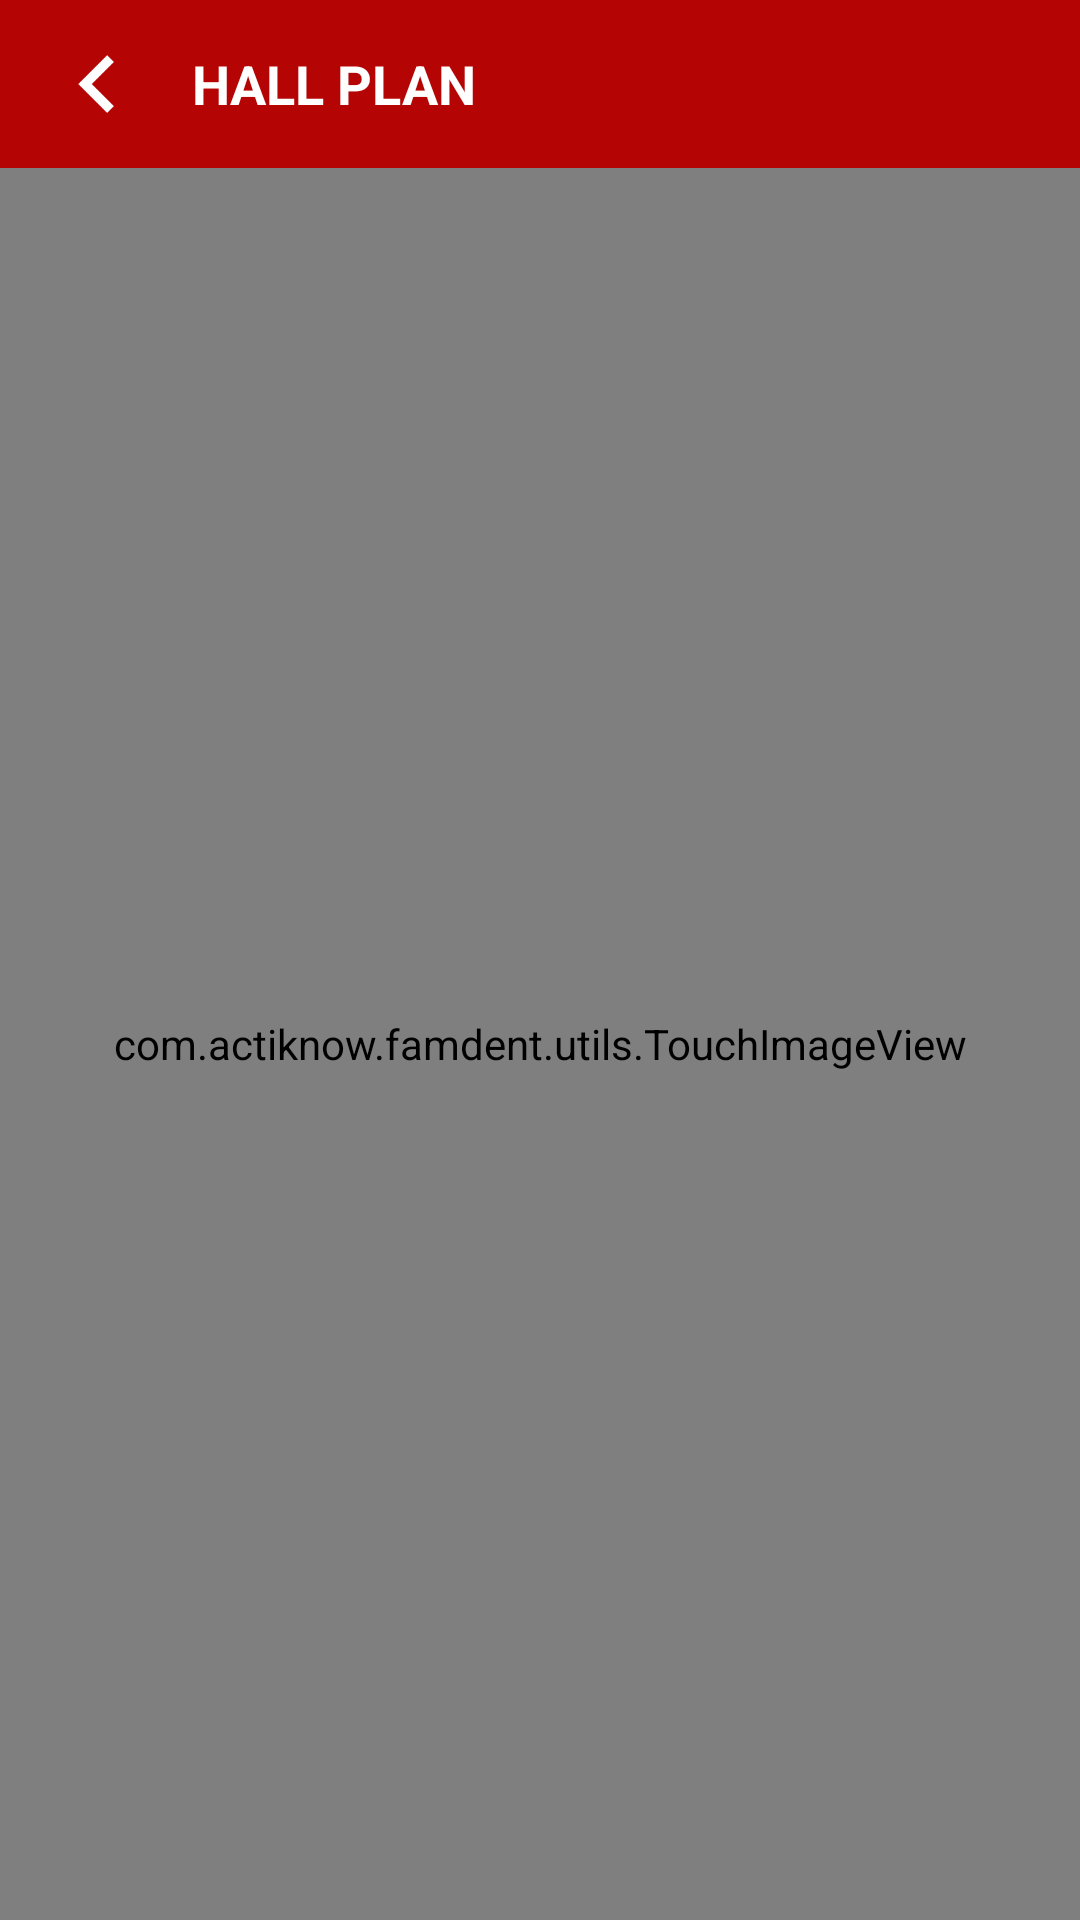

Reconstruct the res/layout file that produces this screen, plus the resources it refers to.
<!-- AndroidManifest.xml: application theme AppTheme -->
<!-- res/layout/activity_hall_plan.xml -->
<?xml version="1.0" encoding="utf-8"?>
<android.support.design.widget.CoordinatorLayout
    android:id="@+id/clMain"
    xmlns:android="http://schemas.android.com/apk/res/android"
    android:layout_width="match_parent"
    android:layout_height="match_parent"
    android:animateLayoutChanges="true"
    android:background="@color/app_background">
    <RelativeLayout
        xmlns:android="http://schemas.android.com/apk/res/android"
        android:layout_width="match_parent"
        android:layout_height="match_parent">
        <android.support.design.widget.AppBarLayout
            android:id="@+id/appBar"
            android:layout_width="match_parent"
            android:layout_height="wrap_content"
            android:animateLayoutChanges="true"
            android:theme="@style/AppTheme.AppBarOverlay"
            android:visibility="visible">
            <android.support.v7.widget.Toolbar
                android:id="@+id/toolbar1"
                style="@style/Widget.MyApp.ActionBar"
                xmlns:android="http://schemas.android.com/apk/res/android"
                android:layout_width="match_parent"
                android:layout_height="wrap_content"
                android:animateLayoutChanges="true"
                android:background="@color/colorPrimary">
                <RelativeLayout
                    android:id="@+id/toolbar_layout"
                    android:layout_width="match_parent"
                    android:layout_height="wrap_content">
                    <ImageView
                        android:id="@+id/ivBack"
                        android:layout_width="wrap_content"
                        android:layout_height="wrap_content"
                        android:layout_alignParentLeft="true"
                        android:layout_alignParentStart="true"
                        android:layout_centerVertical="true"
                        android:paddingBottom="@dimen/activity_margin_small"
                        android:paddingTop="@dimen/activity_margin_small"
                        android:src="@drawable/ic_back"
                        android:visibility="visible"/>

                    <TextView
                        android:layout_width="wrap_content"
                        android:layout_height="wrap_content"
                        android:layout_alignParentEnd="true"
                        android:layout_alignParentRight="true"
                        android:layout_centerInParent="true"
                        android:layout_marginLeft="@dimen/activity_margin"
                        android:layout_marginStart="@dimen/activity_margin"
                        android:layout_toEndOf="@+id/ivBack"
                        android:layout_toRightOf="@+id/ivBack"
                        android:gravity="left"
                        android:text="@string/activity_hall_plan_title"
                        android:textColor="@color/text_color_white"
                        android:textSize="@dimen/text_size_large"
                        android:textStyle="bold"/>
                </RelativeLayout>
            </android.support.v7.widget.Toolbar>
        </android.support.design.widget.AppBarLayout>
        
        <com.actiknow.famdent.utils.TouchImageView
            android:id="@+id/ivHallPlan"
            android:layout_width="match_parent"
            android:layout_height="match_parent"
            android:layout_below="@+id/appBar"
            android:src="@drawable/hallplan">
        </com.actiknow.famdent.utils.TouchImageView>
    </RelativeLayout>
</android.support.design.widget.CoordinatorLayout>
<!-- resources referenced by this layout -->
<resources>
  <color name="app_background">#e0e0e0</color>
  <color name="colorPrimary">#b50404</color>
  <color name="text_color_white">#ffffff</color>
  <dimen name="activity_margin">16dp</dimen>
  <dimen name="activity_margin_small">8dp</dimen>
  <dimen name="text_size_large">18sp</dimen>
  <!-- drawable ic_back: png bitmap (drawable-hdpi, 657 bytes) -->
  <string name="activity_hall_plan_title">HALL PLAN</string>
  <style name="AppTheme.AppBarOverlay" parent="ThemeOverlay.AppCompat.ActionBar" />
  <style name="Widget.MyApp.ActionBar" parent="Widget.AppCompat.ActionBar">
          <item name="android:background">@color/colorPrimary</item>
          <item name="theme">@style/ThemeOverlay.MyApp.ActionBar</item>
          <item name="popupTheme">@style/ThemeOverlay.AppCompat.Light</item>
      </style>
  <style name="AppTheme" parent="Theme.AppCompat.Light.NoActionBar">
          
          <item name="android:actionMenuTextColor">@color/text_color_grey_dark</item>
          <item name="colorPrimary">@color/colorPrimary</item>
          <item name="colorPrimaryDark">@color/colorPrimaryDark</item>
          <item name="colorAccent">@color/colorAccent</item>
      </style>
  <style name="ThemeOverlay.MyApp.ActionBar" parent="ThemeOverlay.AppCompat.ActionBar">
          <item name="android:textColorHint">@color/text_color_grey_light</item>
          <item name="android:textColorPrimary">@color/text_color_white</item>
          <item name="actionMenuTextColor">@color/text_color_white</item>
      </style>
  <color name="text_color_grey_dark">#858585</color>
  <color name="colorPrimaryDark">#8a0808</color>
  <color name="colorAccent">#8a0808</color>
  <color name="text_color_grey_light">#bebebe</color>
</resources>
